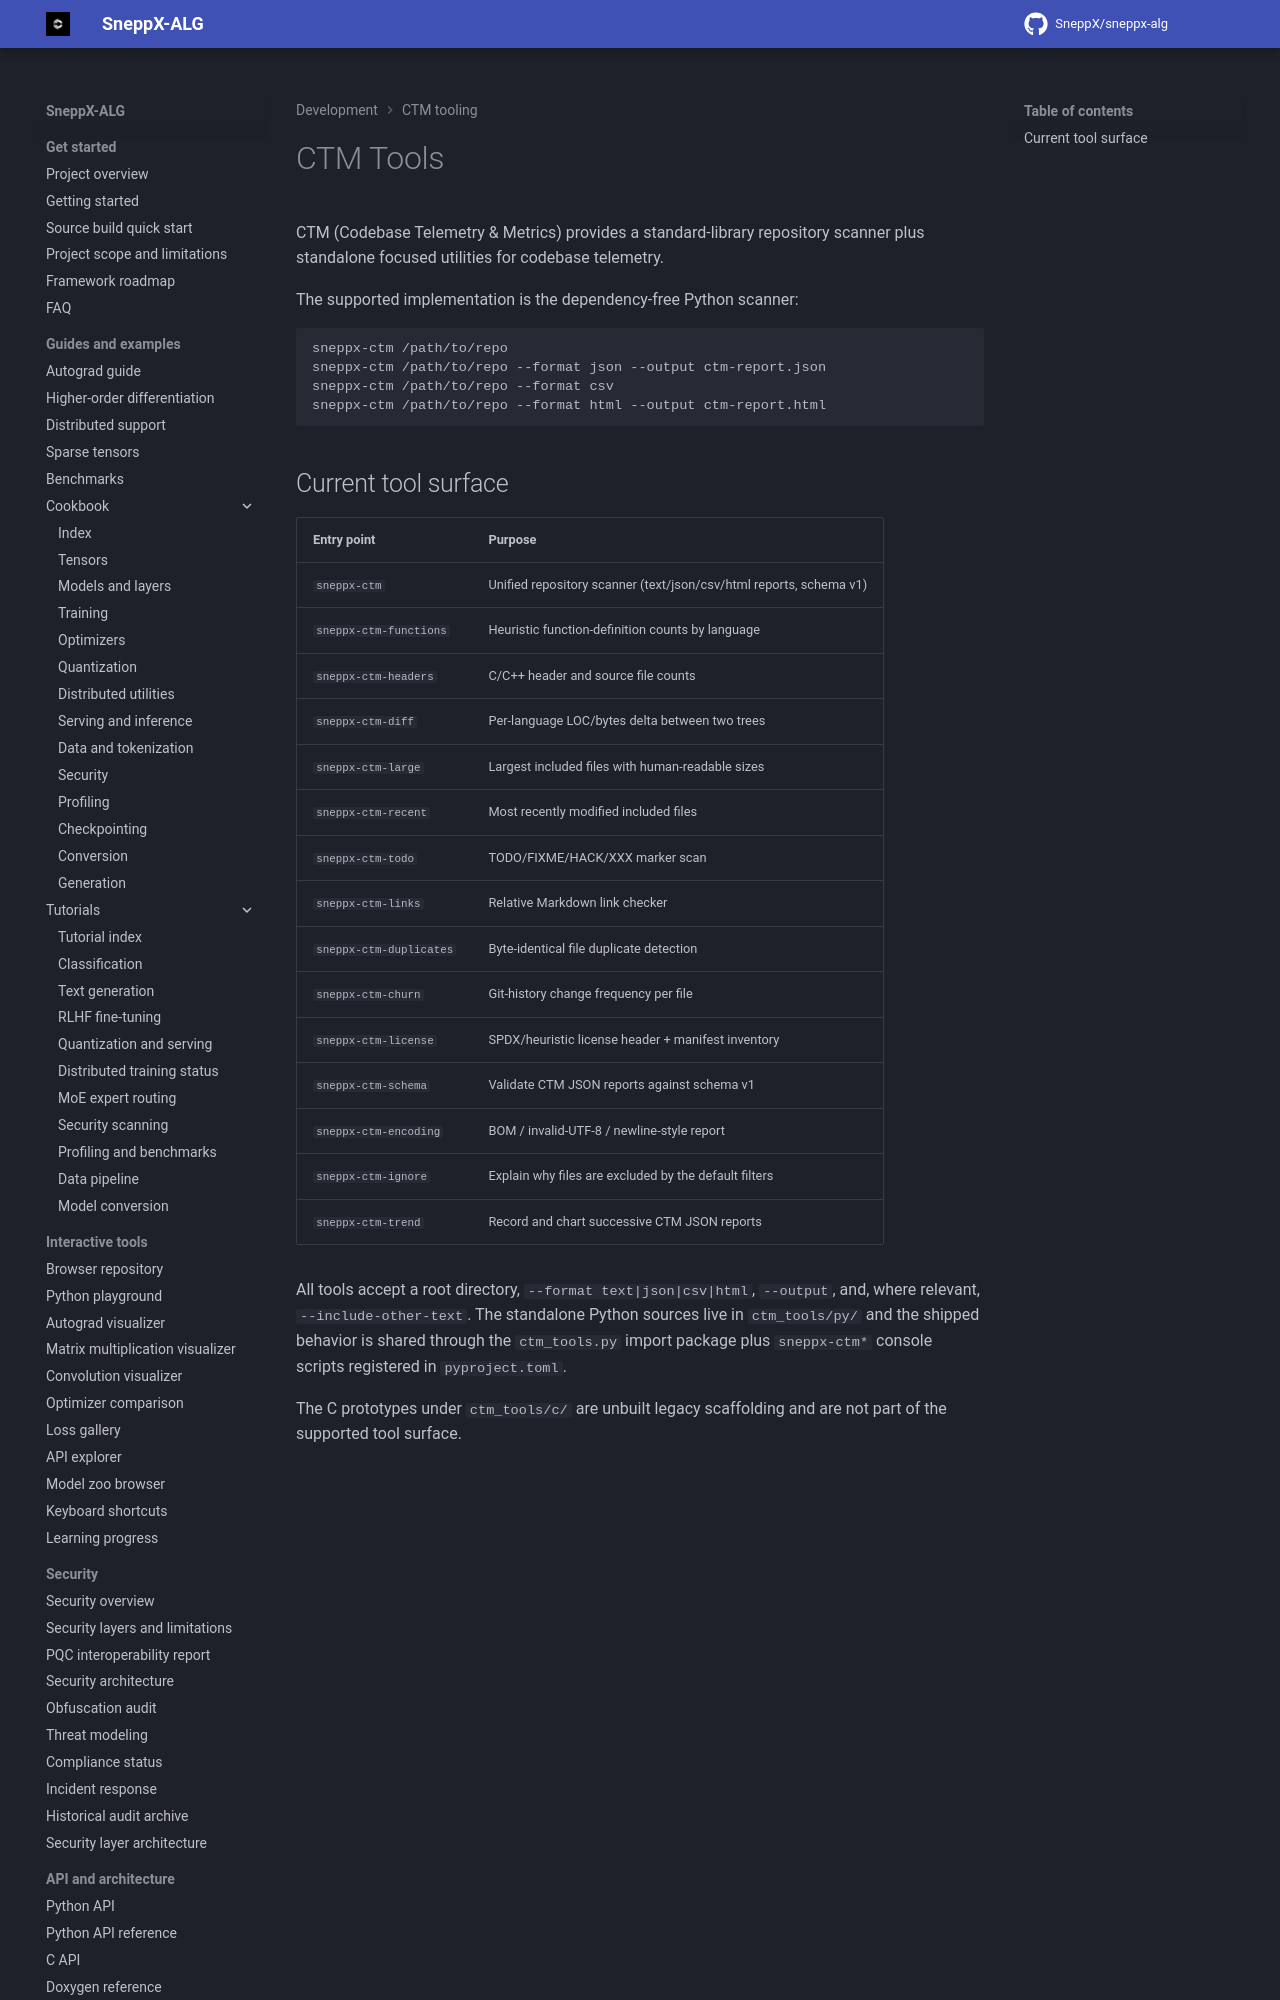

repository: SneppX/sneppx-alg · page: 1.5.3/tools/ctm-tools/index.html · generator: mkdocs

---
description: "Reference for the CTM tools in SneppX-ALG: the unified repository scanner and its sneppx-ctm command-line utilities."
---

# CTM Tools

CTM (Codebase Telemetry & Metrics) provides a standard-library repository
scanner plus standalone focused utilities for codebase telemetry.

The supported implementation is the dependency-free Python scanner:

```bash
sneppx-ctm /path/to/repo
sneppx-ctm /path/to/repo --format json --output ctm-report.json
sneppx-ctm /path/to/repo --format csv
sneppx-ctm /path/to/repo --format html --output ctm-report.html
```
